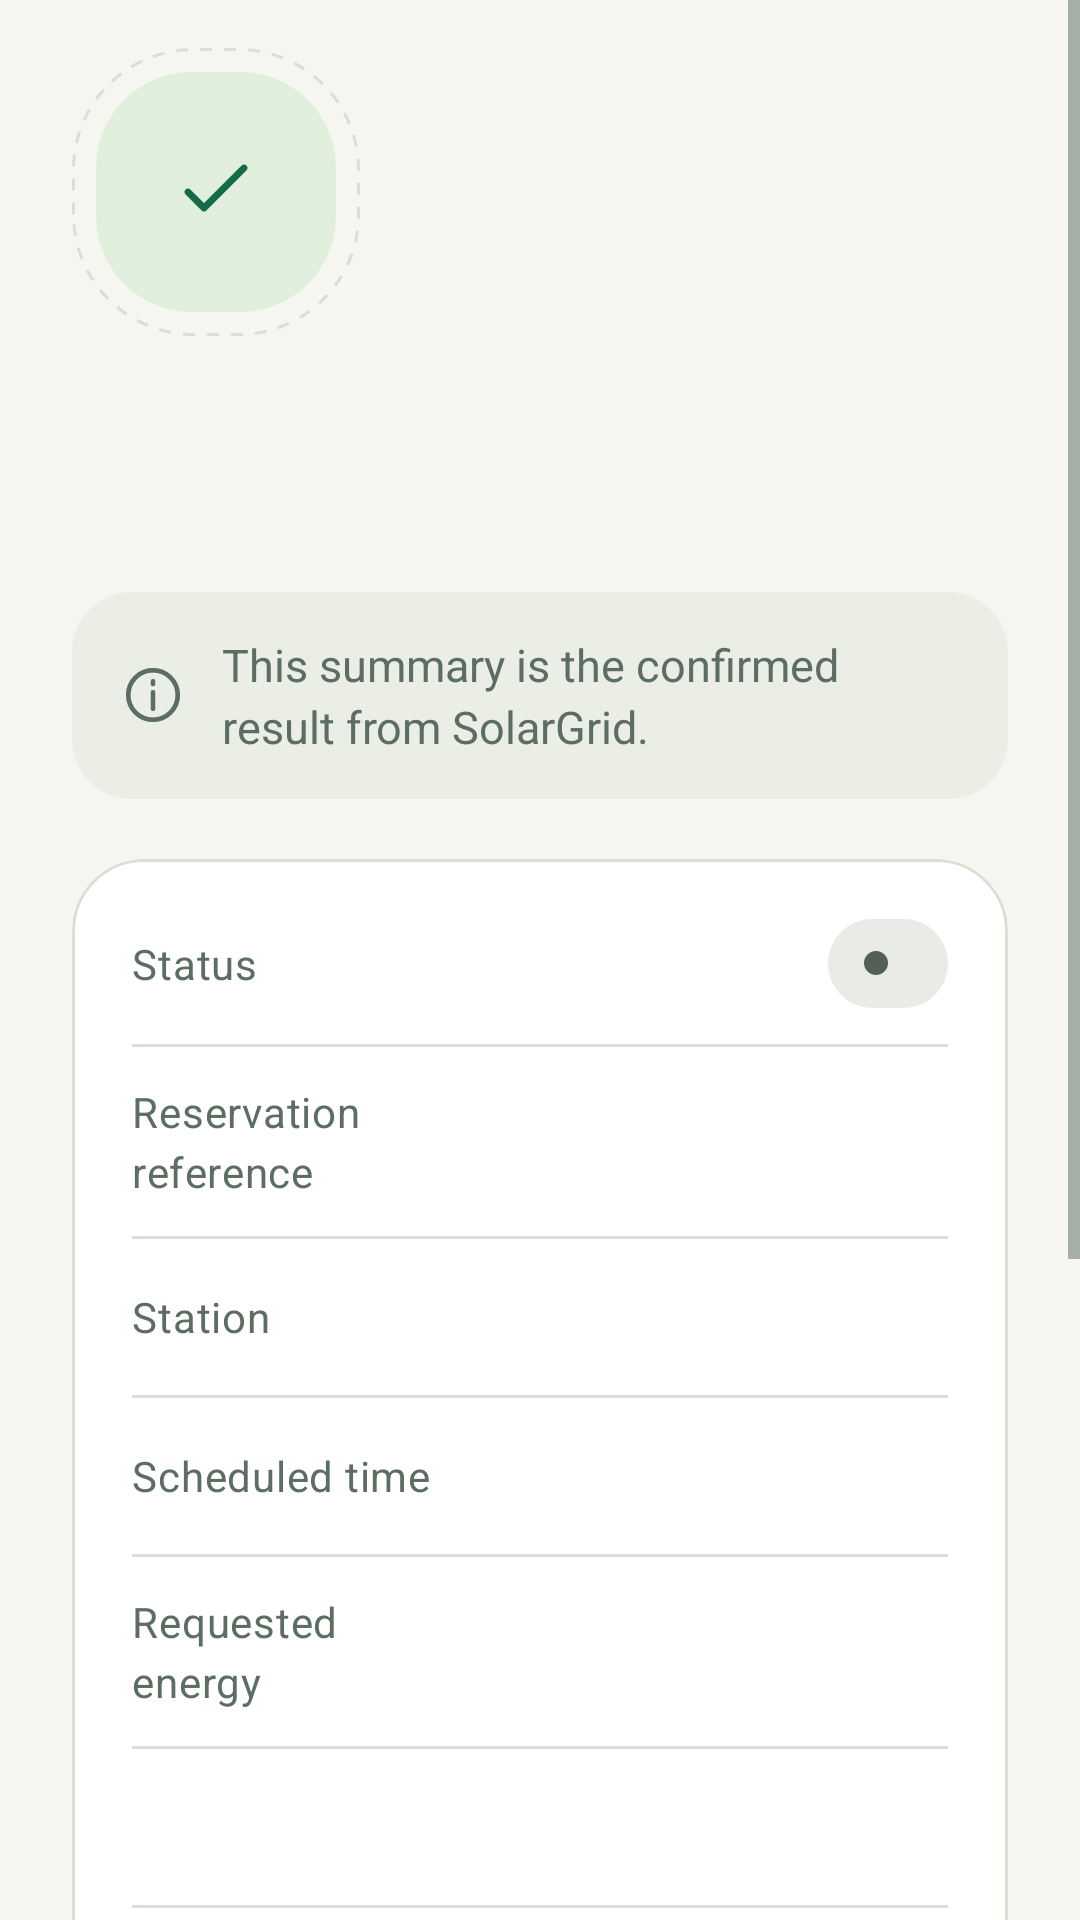

Produce the Android XML layout that renders to this screen, including the resource entries it uses.
<!-- AndroidManifest.xml: application theme Theme.SolarGrid -->
<!-- res/layout/fragment_reservation_summary.xml -->
<?xml version="1.0" encoding="utf-8"?>
<ScrollView xmlns:android="http://schemas.android.com/apk/res/android"
    xmlns:app="http://schemas.android.com/apk/res-auto"
    android:layout_width="match_parent"
    android:layout_height="match_parent"
    android:background="?android:attr/colorBackground"
    android:fillViewport="true">

    <LinearLayout
        android:layout_width="match_parent"
        android:layout_height="wrap_content"
        android:orientation="vertical"
        android:paddingStart="@dimen/sg_gutter"
        android:paddingTop="@dimen/sg_space_16"
        android:paddingEnd="@dimen/sg_gutter"
        android:paddingBottom="@dimen/sg_space_32">

        <FrameLayout
            android:layout_width="96dp"
            android:layout_height="96dp"
            android:background="@drawable/sg_bg_state_ring"
            android:importantForAccessibility="noHideDescendants"
            android:padding="8dp">

            <ImageView
                android:layout_width="match_parent"
                android:layout_height="match_parent"
                android:background="@drawable/sg_bg_state_tile"
                android:contentDescription="@null"
                android:padding="24dp"
                android:src="@drawable/sg_ic_check"
                app:tint="?attr/colorPrimary" />
        </FrameLayout>

        <TextView
            android:id="@+id/summary_outcome"
            android:layout_width="match_parent"
            android:layout_height="wrap_content"
            android:layout_marginTop="@dimen/sg_space_24"
            android:accessibilityHeading="true"
            android:accessibilityLiveRegion="polite"
            android:textAppearance="@style/TextAppearance.SolarGrid.Display" />

        <TextView
            android:id="@+id/summary_notice"
            style="@style/Widget.SolarGrid.Banner.Info"
            android:layout_width="match_parent"
            android:layout_height="wrap_content"
            android:layout_marginTop="@dimen/sg_space_16"
            android:text="@string/server_confirmation_notice" />

        <com.google.android.material.card.MaterialCardView
            android:layout_width="match_parent"
            android:layout_height="wrap_content"
            android:layout_marginTop="@dimen/sg_space_20">

            <LinearLayout
                android:layout_width="match_parent"
                android:layout_height="wrap_content"
                android:orientation="vertical"
                android:paddingStart="@dimen/sg_space_20"
                android:paddingTop="@dimen/sg_space_8"
                android:paddingEnd="@dimen/sg_space_20"
                android:paddingBottom="@dimen/sg_space_8">

                <LinearLayout style="@style/Widget.SolarGrid.ReceiptRow">
                    <TextView style="@style/Widget.SolarGrid.ReceiptLabel" android:text="@string/status_label" />
                    <FrameLayout android:layout_width="wrap_content" android:layout_height="wrap_content">
                        <TextView
                            android:id="@+id/summary_status"
                            style="@style/Widget.SolarGrid.StatusPill"
                            android:layout_width="wrap_content"
                            android:layout_height="wrap_content" />
                    </FrameLayout>
                </LinearLayout>

                <View style="@style/Widget.SolarGrid.Divider" />

                <LinearLayout style="@style/Widget.SolarGrid.ReceiptRow">
                    <TextView style="@style/Widget.SolarGrid.ReceiptLabel" android:text="@string/reservation_reference" />
                    <TextView
                        android:id="@+id/summary_reference"
                        style="@style/Widget.SolarGrid.ReceiptValue"
                        android:fontFamily="monospace"
                        android:textIsSelectable="true" />
                </LinearLayout>

                <View style="@style/Widget.SolarGrid.Divider" />

                <LinearLayout style="@style/Widget.SolarGrid.ReceiptRow">
                    <TextView style="@style/Widget.SolarGrid.ReceiptLabel" android:text="@string/station_label" />
                    <TextView android:id="@+id/summary_station" style="@style/Widget.SolarGrid.ReceiptValue" />
                </LinearLayout>

                <View style="@style/Widget.SolarGrid.Divider" />

                <LinearLayout style="@style/Widget.SolarGrid.ReceiptRow">
                    <TextView style="@style/Widget.SolarGrid.ReceiptLabel" android:text="@string/scheduled_time" />
                    <TextView android:id="@+id/summary_time" style="@style/Widget.SolarGrid.ReceiptValue" />
                </LinearLayout>

                <View style="@style/Widget.SolarGrid.Divider" />

                <LinearLayout style="@style/Widget.SolarGrid.ReceiptRow">
                    <TextView style="@style/Widget.SolarGrid.ReceiptLabel" android:text="@string/requested_energy" />
                    <TextView android:id="@+id/summary_energy" style="@style/Widget.SolarGrid.ReceiptValue" />
                </LinearLayout>

                <View style="@style/Widget.SolarGrid.Divider" />

                <LinearLayout style="@style/Widget.SolarGrid.ReceiptRow">
                    <TextView
                        android:id="@+id/summary_timestamp_label"
                        style="@style/Widget.SolarGrid.ReceiptLabel" />
                    <TextView android:id="@+id/summary_timestamp" style="@style/Widget.SolarGrid.ReceiptValue" />
                </LinearLayout>

                <View style="@style/Widget.SolarGrid.Divider" />

                <LinearLayout style="@style/Widget.SolarGrid.ReceiptRow">
                    <TextView style="@style/Widget.SolarGrid.ReceiptLabel" android:text="@string/slot_reference" />
                    <TextView
                        android:id="@+id/summary_slot"
                        style="@style/Widget.SolarGrid.ReceiptValue"
                        android:fontFamily="monospace"
                        android:textSize="13sp" />
                </LinearLayout>
            </LinearLayout>
        </com.google.android.material.card.MaterialCardView>

        <LinearLayout
            android:id="@+id/summary_reason_group"
            android:layout_width="match_parent"
            android:layout_height="wrap_content"
            android:layout_marginTop="@dimen/sg_space_16"
            android:background="@drawable/sg_bg_tonal_card"
            android:orientation="vertical"
            android:padding="@dimen/sg_space_20"
            android:visibility="gone">

            <TextView
                android:layout_width="wrap_content"
                android:layout_height="wrap_content"
                android:text="@string/cancellation_reason"
                android:textAppearance="@style/TextAppearance.SolarGrid.Eyebrow" />

            <TextView
                android:id="@+id/summary_reason"
                android:layout_width="match_parent"
                android:layout_height="wrap_content"
                android:layout_marginTop="@dimen/sg_space_8"
                android:textAppearance="@style/TextAppearance.SolarGrid.BodyStrong" />
        </LinearLayout>

        <TextView
            android:layout_width="match_parent"
            android:layout_height="wrap_content"
            android:layout_marginTop="@dimen/sg_space_32"
            android:accessibilityHeading="true"
            android:text="@string/next_actions"
            android:textAppearance="@style/TextAppearance.SolarGrid.Section" />

        <Button
            android:id="@+id/summary_view_detail"
            style="@style/Widget.SolarGrid.Button"
            android:layout_width="match_parent"
            android:layout_height="wrap_content"
            android:layout_marginTop="@dimen/sg_space_12"
            android:text="@string/view_reservation_detail"
            app:icon="@drawable/sg_ic_arrow" />

        <Button
            android:id="@+id/summary_view_reservations"
            style="@style/Widget.SolarGrid.Button.Secondary"
            android:layout_width="match_parent"
            android:layout_height="wrap_content"
            android:layout_marginTop="@dimen/sg_space_12"
            android:text="@string/view_current_pending" />

        <Button
            android:id="@+id/summary_view_history"
            style="@style/Widget.SolarGrid.Button.Text"
            android:layout_width="match_parent"
            android:layout_height="wrap_content"
            android:layout_marginTop="@dimen/sg_space_8"
            android:text="@string/view_booking_history" />
    </LinearLayout>
</ScrollView>
<!-- resources referenced by this layout -->
<resources>
  <dimen name="sg_gutter">24dp</dimen>
  <dimen name="sg_space_12">12dp</dimen>
  <dimen name="sg_space_16">16dp</dimen>
  <dimen name="sg_space_20">20dp</dimen>
  <dimen name="sg_space_24">24dp</dimen>
  <dimen name="sg_space_32">32dp</dimen>
  <dimen name="sg_space_8">8dp</dimen>
  <string name="cancellation_reason">Cancellation reason</string>
  <string name="next_actions">Next actions</string>
  <string name="requested_energy">Requested energy</string>
  <string name="reservation_reference">Reservation reference</string>
  <string name="scheduled_time">Scheduled time</string>
  <string name="server_confirmation_notice">This summary is the confirmed result from SolarGrid.</string>
  <string name="slot_reference">Slot reference</string>
  <string name="station_label">Station</string>
  <string name="status_label">Status</string>
  <string name="view_booking_history">View booking history</string>
  <string name="view_current_pending">View current and pending bookings</string>
  <string name="view_reservation_detail">View reservation details</string>
  <style name="Theme.SolarGrid" parent="Base.Theme.SolarGrid" />
  <color name="sg_outline_variant">#D9DFD4</color>
  <color name="sg_primary_container">#E0EEDC</color>
  <color name="sg_surface_container">#EBEEE5</color>
  <color name="sg_on_surface_variant">#5C6E62</color>
  <dimen name="sg_button_min_height">56dp</dimen>
  <dimen name="sg_touch_min">48dp</dimen>
  <color name="sg_on_cancelled_container">#536056</color>
  <color name="sg_cancelled_container">#E9ECE6</color>
  <style name="Platform.Theme.SolarGrid" parent="Theme.Material3.DayNight.NoActionBar" />
  <color name="sg_primary">#146B4A</color>
  <color name="sg_on_primary">#FFFFFF</color>
  <color name="sg_on_primary_container">#193D24</color>
  <color name="sg_secondary">#755900</color>
  <color name="sg_on_secondary">#FFFFFF</color>
  <color name="sg_secondary_container">#FFEDB4</color>
  <color name="sg_on_secondary_container">#493600</color>
  <color name="sg_tertiary">#326970</color>
  <color name="sg_on_tertiary">#FFFFFF</color>
  <color name="sg_tertiary_container">#D0ECEE</color>
  <color name="sg_on_tertiary_container">#123E43</color>
  <color name="sg_error">#A12E28</color>
  <color name="sg_on_error">#FFFFFF</color>
  <color name="sg_error_container">#FBE6E2</color>
  <color name="sg_on_error_container">#78231F</color>
  <color name="sg_background">#F5F6F0</color>
  <color name="sg_on_background">#172D24</color>
  <color name="sg_surface">#F5F6F0</color>
  <color name="sg_on_surface">#172D24</color>
  <color name="sg_surface_variant">#EBEEE5</color>
  <color name="sg_surface_container_lowest">#FFFFFF</color>
  <color name="sg_surface_container_low">#F0F3EB</color>
  <color name="sg_surface_container_high">#E5EADF</color>
  <color name="sg_surface_container_highest">#DFE6D9</color>
  <color name="sg_surface_dim">#D7DED1</color>
  <color name="sg_surface_bright">#F8FAF4</color>
  <color name="sg_outline">#71816E</color>
  <color name="sg_inverse_surface">#273B2D</color>
  <color name="sg_inverse_on_surface">#F0F5EB</color>
  <color name="sg_inverse_primary">#A9D7AF</color>
  <style name="ShapeAppearanceOverlay.SolarGrid.Card" parent="">
          <item name="cornerFamily">rounded</item>
          <item name="cornerSize">@dimen/sg_radius_card</item>
      </style>
  <color name="sg_card_surface">#FFFFFF</color>
  <style name="ShapeAppearanceOverlay.SolarGrid.NavItem" parent="">
          <item name="cornerFamily">rounded</item>
          <item name="cornerSize">28dp</item>
      </style>
  <style name="TextAppearance.SolarGrid.NavItem" parent="TextAppearance.Material3.LabelLarge">
          <item name="android:textSize">16sp</item>
      </style>
  <style name="TextAppearance.SolarGrid.NavSubheader" parent="TextAppearance.SolarGrid.Eyebrow" />
  <dimen name="sg_radius_card">24dp</dimen>
  <dimen name="sg_radius_field">16dp</dimen>
</resources>
